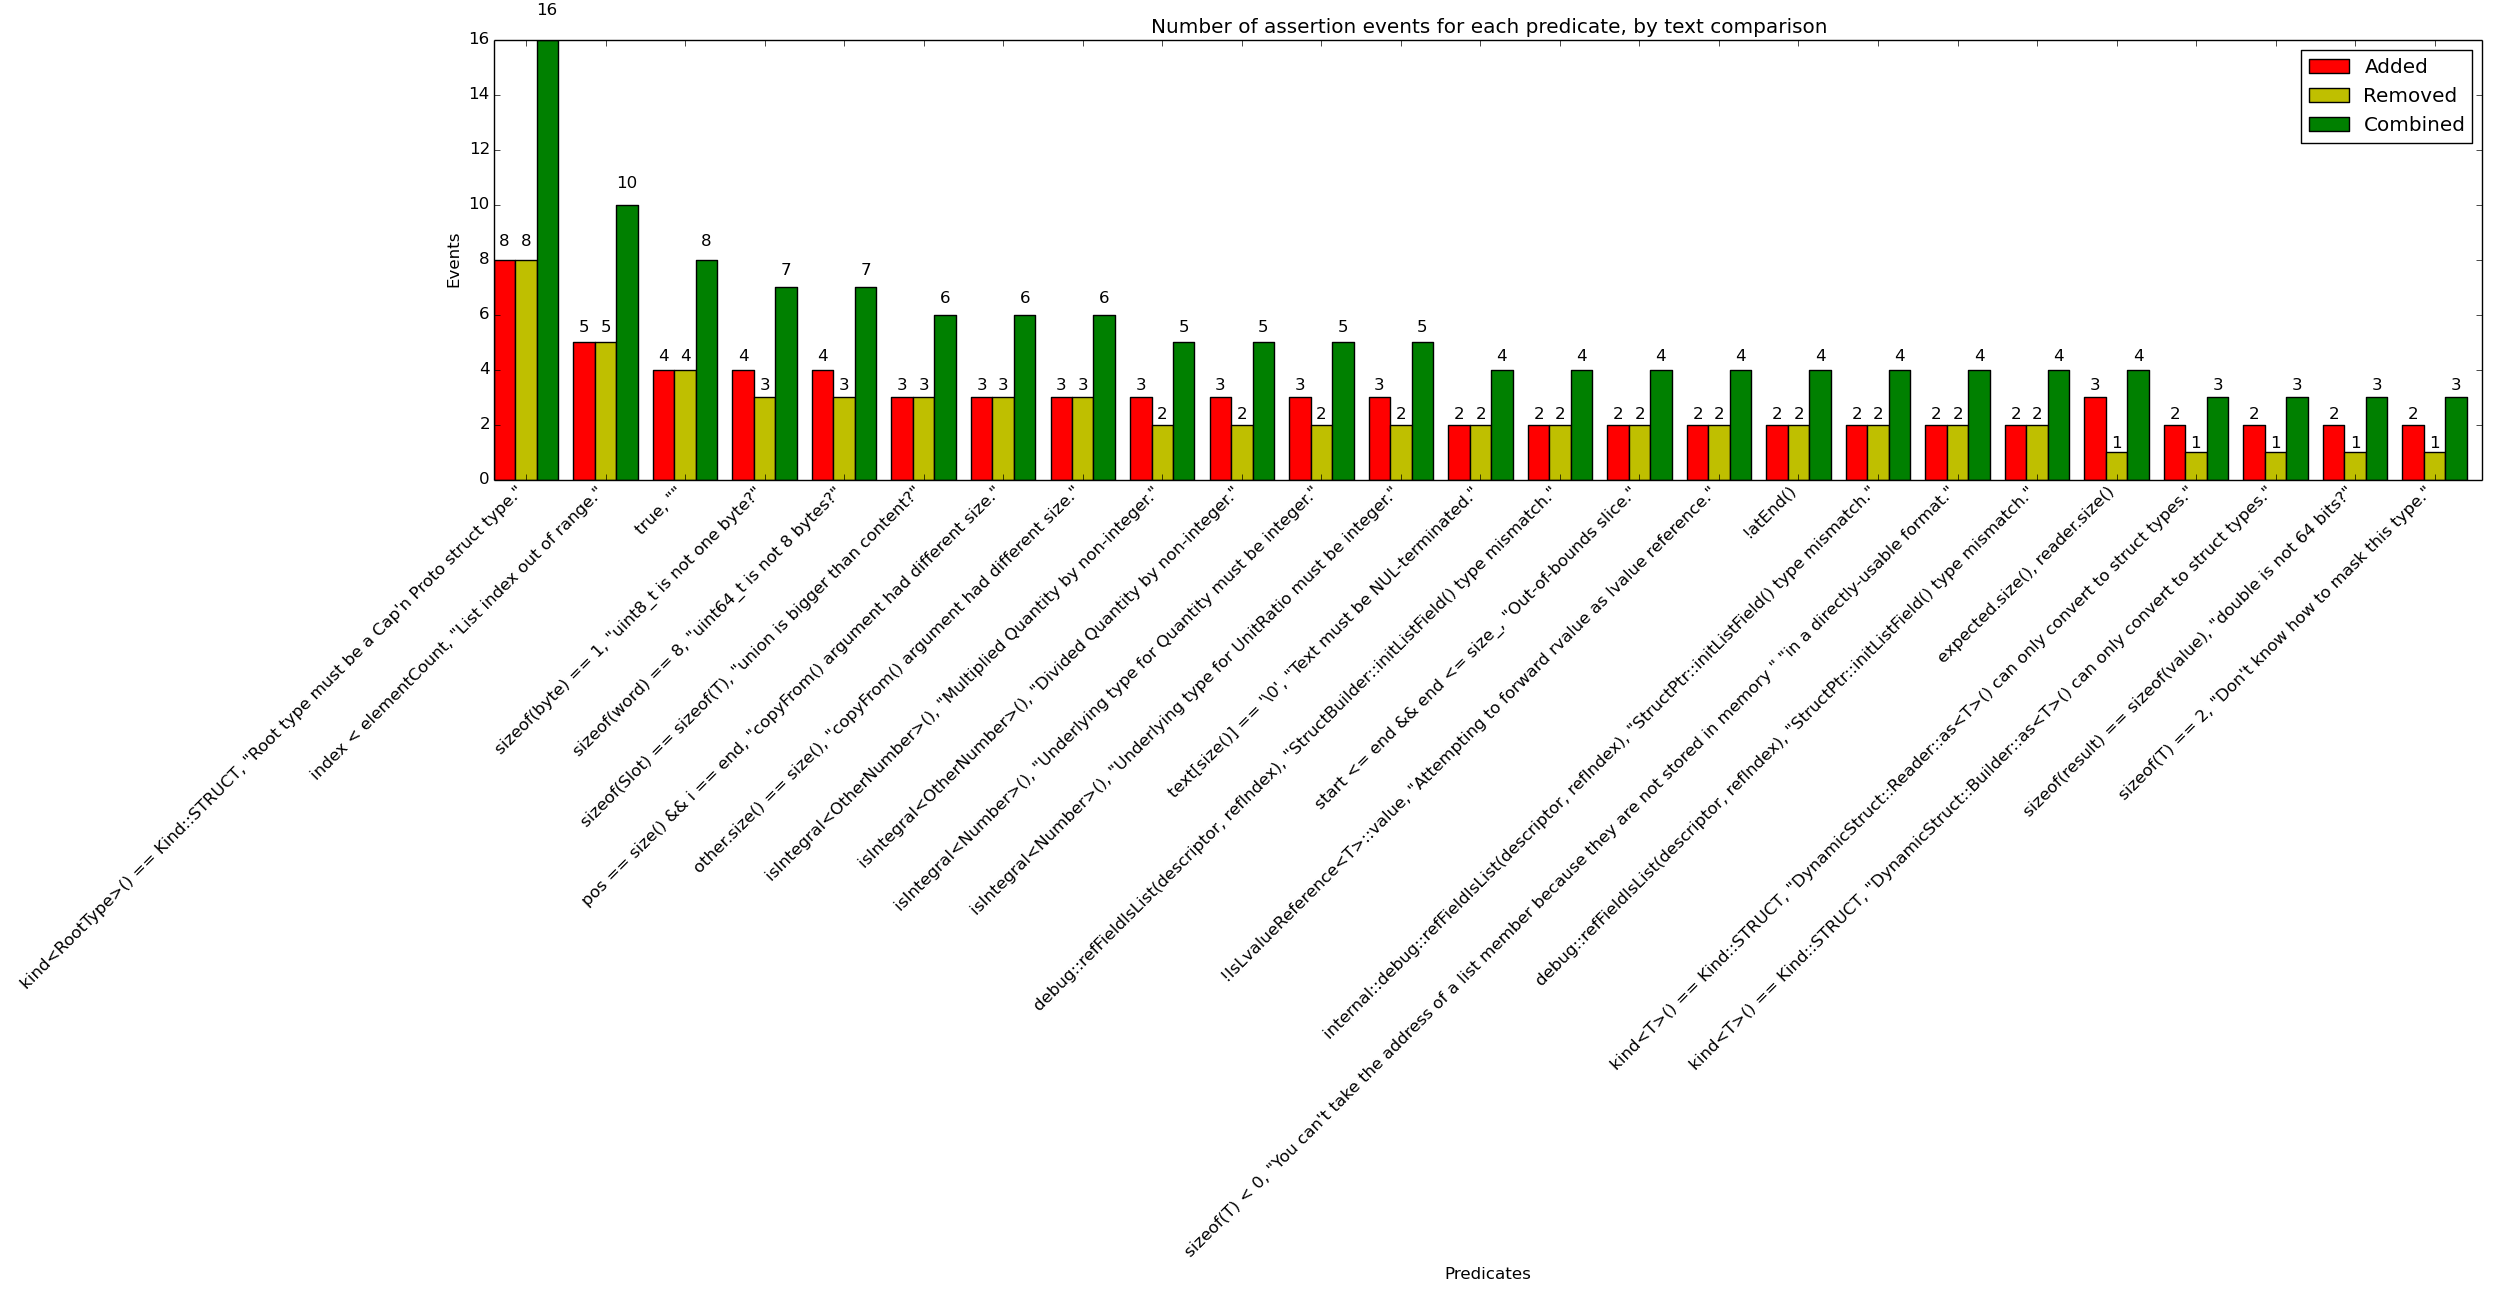

Source data for this figure (header and first rows):
x_val, y_added, y_removed, y_combined
kind<RootType>() == Kind::STRUCT, "Root …, 8, 8, 16
index < elementCount, "List index out of…, 5, 5, 10
true, "", 4, 4, 8
sizeof(byte) == 1, "uint8_t is not one b…, 4, 3, 7
sizeof(word) == 8, "uint64_t is not 8 by…, 4, 3, 7
sizeof(Slot) == sizeof(T), "union is big…, 3, 3, 6
pos == size() && i == end, "copyFrom() a…, 3, 3, 6
other.size() == size(), "copyFrom() argu…, 3, 3, 6
isIntegral<OtherNumber>(), "Multiplied Q…, 3, 2, 5
isIntegral<OtherNumber>(), "Divided Quan…, 3, 2, 5
isIntegral<Number>(), "Underlying type f…, 3, 2, 5
isIntegral<Number>(), "Underlying type f…, 3, 2, 5
text[size()] == '\0', "Text must be NUL-…, 2, 2, 4
debug::refFieldIsList(descriptor, refInd…, 2, 2, 4
start <= end && end <= size_, "Out-of-bo…, 2, 2, 4
!IsLvalueReference<T>::value, "Attemptin…, 2, 2, 4
!atEnd(), 2, 2, 4
internal::debug::refFieldIsList(descript…, 2, 2, 4
sizeof(T) < 0, "You can't take the addre…, 2, 2, 4
debug::refFieldIsList(descriptor, refInd…, 2, 2, 4
expected.size(), reader.size(), 3, 1, 4
kind<T>() == Kind::STRUCT, "DynamicStruc…, 2, 1, 3
kind<T>() == Kind::STRUCT, "DynamicStruc…, 2, 1, 3
sizeof(result) == sizeof(value), "double…, 2, 1, 3
sizeof(T) == 2, "Don't know how to mask …, 2, 1, 3
kind<T>() == Kind::LIST, "DynamicStruct:…, 2, 1, 3
sizeof(i) == sizeof(value), "float is no…, 2, 1, 3
sizeof(result) == sizeof(value), "float …, 2, 1, 3
kind<T>() == Kind::LIST, "ListSchema::re…, 2, 1, 3
sizeof(i) == sizeof(value), "double is n…, 2, 1, 3
kind<T>() == Kind::LIST, "DynamicStruct:…, 2, 1, 3
index < sizeof...(T), "Tuple element ind…, 3, 0, 3
data()[size()] == '\0', "Text must be NU…, 1, 1, 2
internal::debug::elementsAreStructs(desc…, 1, 1, 2
internal::debug::fieldIsData(descriptor,…, 1, 1, 2
debug::elementsAreStructs(descriptor, el…, 1, 1, 2
sizeof(T) < 0, "Continuation passed to t…, 1, 1, 2
__builtin_offsetof(StructDescriptor, bas…, 1, 1, 2
debug::fieldIsData(descriptor, fieldNumb…, 1, 1, 2
internal::debug::elementsAreData(descrip…, 1, 1, 2
debug::bitFieldInRange(descriptor, offse…, 1, 1, 2
debug::refFieldIsStruct(descriptor, refI…, 1, 1, 2
debug::fieldIsData(descriptor, fieldNumb…, 1, 1, 2
debug::bitFieldInRange(descriptor, offse…, 1, 1, 2
debug::elementsAreLists(descriptor), "Li…, 1, 1, 2
scratchCounter < 6, "Too many scratch sp…, 1, 1, 2
debug::elementsAreData(descriptor, sizeo…, 1, 1, 2
debug::bitFieldInRange(descriptor, offse…, 1, 1, 2
debug::elementsAreData(descriptor, 1 * B…, 1, 1, 2
debug::elementsAreData(descriptor, 1), "…, 1, 1, 2
kind<T>() == Kind::STRUCT, "Root type mu…, 1, 1, 2
debug::elementsAreData(descriptor, 1 * B…, 1, 1, 2
internal::debug::elementsAreLists(descri…, 1, 1, 2
debug::bitFieldInRange(descriptor, offse…, 1, 1, 2
debug::elementsAreData(descriptor, 1), "…, 1, 1, 2
debug::dataFieldInRange(descriptor, offs…, 1, 1, 2
debug::dataFieldInRange(descriptor, offs…, 1, 1, 2
internal::debug::elementsAreData(descrip…, 1, 1, 2
debug::elementsAreData(descriptor, sizeo…, 1, 1, 2
debug::elementsAreStructs(descriptor, el…, 1, 1, 2
... 93 more rows
